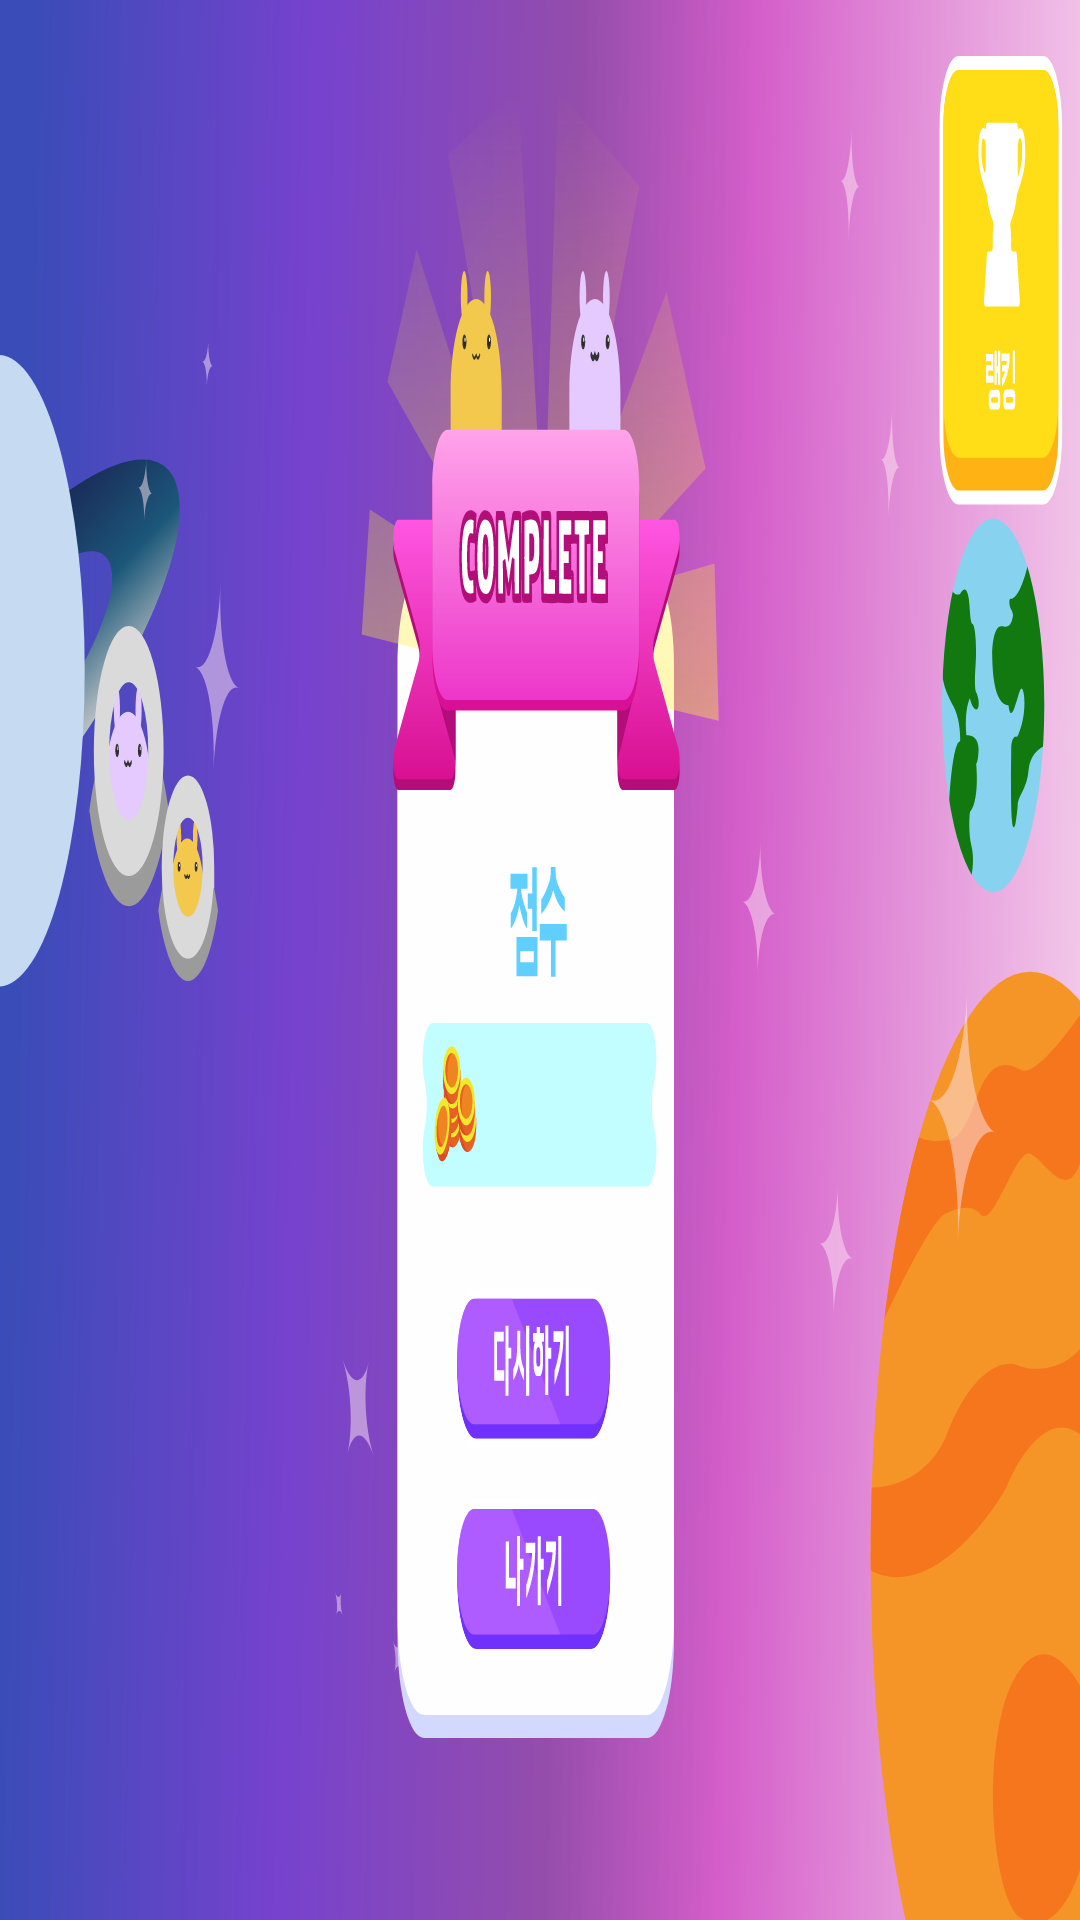

This screen was rendered from an Android layout file. Write that file and the resources it references.
<!-- AndroidManifest.xml: application theme Theme.PostureTeacher -->
<!-- res/layout/activity_shooting_game_over.xml -->
<?xml version="1.0" encoding="utf-8"?>
<androidx.constraintlayout.widget.ConstraintLayout xmlns:android="http://schemas.android.com/apk/res/android"
    xmlns:app="http://schemas.android.com/apk/res-auto"
    xmlns:tools="http://schemas.android.com/tools"
    android:layout_width="846dp"
    android:layout_height="411dp"
    tools:context=".MainActivity"
    app:srcCompat="@drawable/shooting_game_over"
    android:screenOrientation="landscape">

    <RelativeLayout
        android:id="@+id/android_main"
        android:layout_width="fill_parent"
        android:layout_height="fill_parent"
        android:background="@drawable/shooting_game_over"
        android:clipToOutline="true"
        tools:ignore="MissingConstraints,RedundantNamespace,UnusedAttribute"
        tools:layout_editor_absoluteX="0dp"
        tools:layout_editor_absoluteY="0dp">
        <LinearLayout
            android:layout_width="wrap_content"
            android:layout_height="wrap_content"
            android:orientation="horizontal">

            <ImageView
                android:id="@+id/rrocket"
                android:layout_width="65dp"
                android:layout_height="65dp"
                android:layout_marginLeft="382dp"
                android:layout_marginTop="33dp"
                android:src="@drawable/rocket1" />

            <View
                android:layout_width="0dp"
                android:layout_height="0dp"
                android:layout_weight="1" />

        </LinearLayout>
        <LinearLayout
            android:layout_width="match_parent"
            android:layout_height="match_parent"
            android:layout_gravity="center"
            android:gravity="center"
            android:orientation="vertical"
            android:layout_marginBottom="64dp">
            <TextView
                android:layout_width="wrap_content"
                android:layout_height="wrap_content"
                android:layout_marginTop="122dp"
                android:layout_marginLeft="0dp"
                android:id="@+id/tvPoints"
                android:text=""
                android:textColor="#228AED"
                android:fontFamily="@font/digitalt"
                android:textSize="35sp"/>
        </LinearLayout>
        <View
            android:id="@+id/overlay_exit"
            android:layout_width="120dp"
            android:layout_height="40dp"
            android:layout_marginLeft="360dp"
            android:layout_marginTop="320dp"
            android:background="@android:color/transparent"
            android:onClick="exit" />
        <View
            android:id="@+id/overlay_again"
            android:layout_width="120dp"
            android:layout_height="40dp"
            android:layout_marginLeft="360dp"
            android:layout_marginTop="270dp"
            android:background="@android:color/transparent"/>

        <Button
            android:id="@+id/shootRanking"
            android:layout_width="100dp"
            android:layout_height="100dp"
            android:layout_marginLeft="725dp"
            android:background="@android:color/transparent"/>


    </RelativeLayout>
</androidx.constraintlayout.widget.ConstraintLayout>
<!-- resources referenced by this layout -->
<resources>
  <!-- drawable shooting_game_over: vector/xml drawable (drawable, 72652 chars, omitted) -->
  <style name="Theme.PostureTeacher" parent="Theme.MaterialComponents.Light.DarkActionBar">
          
          <item name="colorPrimary">@color/main_color</item>
          <item name="colorPrimaryVariant">@color/main_color</item>
  
          <item name="colorOnPrimary">@color/back_ground</item>
          
          <item name="colorSecondary">@color/back_ground</item>
          <item name="colorSecondaryVariant">@color/back_ground</item>
          <item name="colorOnSecondary">@color/back_ground</item>
          
          <item name="android:statusBarColor">@color/back_ground</item>
          <item name="android:windowLightStatusBar">true</item>
          <item name="android:background">@color/back_ground</item>
  
          
          <item name="windowActionBar">false</item>
          <item name="windowNoTitle">true</item>
  
  
          <item name="android:windowFullscreen">true</item>
  
  
  
      </style>
  <color name="main_color">#FFB213</color>
  <color name="back_ground">#00FFFFFF</color>
</resources>
